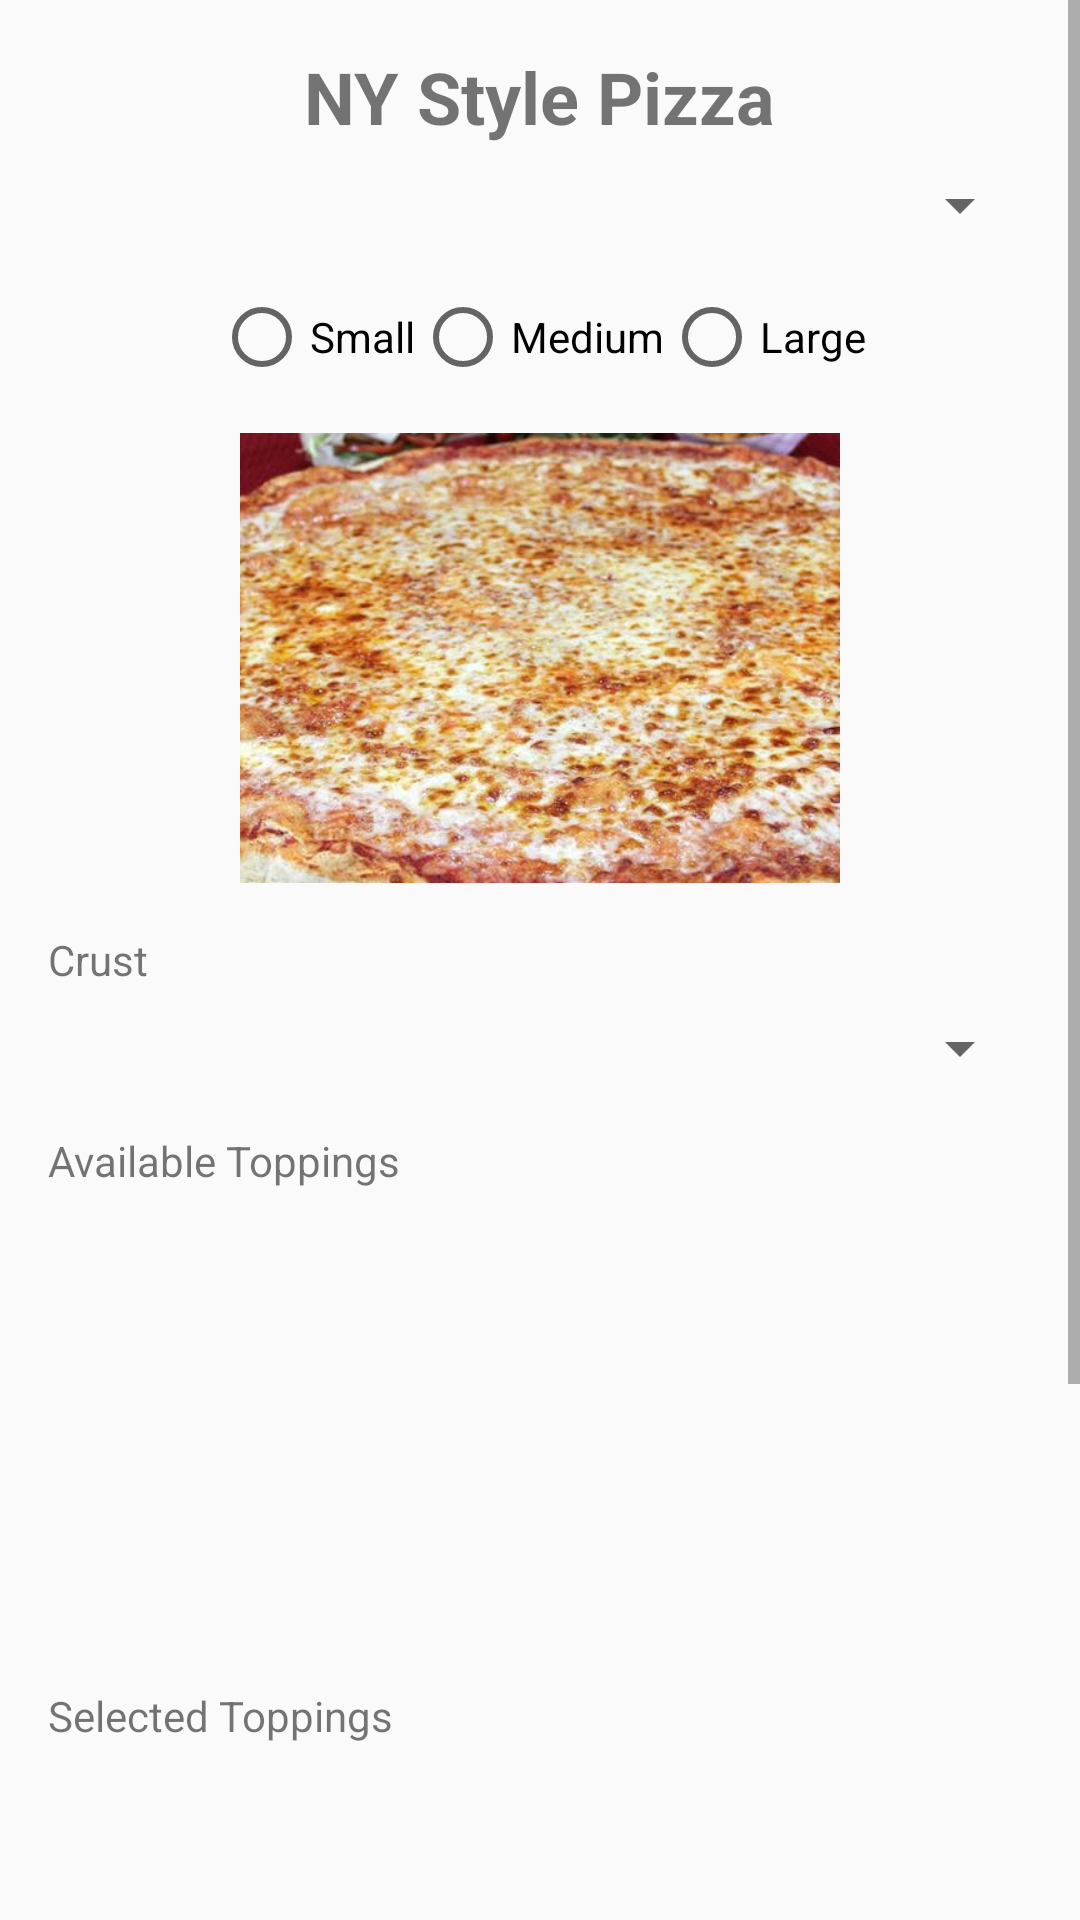

Reconstruct the res/layout file that produces this screen, plus the resources it refers to.
<!-- AndroidManifest.xml: application theme Theme.RUPizza -->
<!-- res/layout/ny_activity.xml -->
<ScrollView
    xmlns:android="http://schemas.android.com/apk/res/android"
    android:layout_width="match_parent"
    android:layout_height="match_parent"
    android:fillViewport="true">

    <LinearLayout
        android:layout_width="match_parent"
        android:layout_height="wrap_content"
        android:orientation="vertical"
        android:padding="16dp">

        
        <TextView
            android:id="@+id/titleNY"
            android:layout_width="wrap_content"
            android:layout_height="wrap_content"
            android:text="NY Style Pizza"
            android:textSize="24sp"
            android:textStyle="bold"
            android:layout_gravity="center" />

        
        <Spinner
            android:id="@+id/typeNYSpinner"
            android:layout_width="match_parent"
            android:layout_height="wrap_content"
            android:layout_marginTop="8dp" />

        
        <RadioGroup
            android:id="@+id/radioGroupSizeNY"
            android:layout_width="wrap_content"
            android:layout_height="wrap_content"
            android:orientation="horizontal"
            android:layout_gravity="center"
            android:layout_marginTop="16dp">

            <RadioButton
                android:id="@+id/radioSmallNY"
                android:layout_width="wrap_content"
                android:layout_height="wrap_content"
                android:text="Small" />

            <RadioButton
                android:id="@+id/radioMediumNY"
                android:layout_width="wrap_content"
                android:layout_height="wrap_content"
                android:text="Medium" />

            <RadioButton
                android:id="@+id/radioLargeNY"
                android:layout_width="wrap_content"
                android:layout_height="wrap_content"
                android:text="Large" />
        </RadioGroup>

        
        <ImageView
            android:id="@+id/imageNY"
            android:layout_width="200dp"
            android:layout_height="150dp"
            android:layout_gravity="center"
            android:scaleType="centerCrop"
            android:layout_marginTop="16dp"
            android:src="@drawable/plainny" />

        
        <TextView
            android:layout_width="wrap_content"
            android:layout_height="wrap_content"
            android:text="Crust"
            android:layout_marginTop="16dp" />

        <Spinner
            android:id="@+id/spinnerCrustNY"
            android:layout_width="match_parent"
            android:layout_height="wrap_content"
            android:layout_marginTop="8dp" />

        
        <TextView
            android:layout_width="wrap_content"
            android:layout_height="wrap_content"
            android:text="Available Toppings"
            android:layout_marginTop="16dp" />

        <androidx.recyclerview.widget.RecyclerView
            android:id="@+id/recyclerViewAvailableToppingsNY"
            android:layout_width="match_parent"
            android:layout_height="150dp" />

        
        <TextView
            android:layout_width="wrap_content"
            android:layout_height="wrap_content"
            android:text="Selected Toppings"
            android:layout_marginTop="16dp" />

        <androidx.recyclerview.widget.RecyclerView
            android:id="@+id/recyclerViewSelectedToppingsNY"
            android:layout_width="match_parent"
            android:layout_height="150dp" />

        
        <TextView
            android:layout_width="wrap_content"
            android:layout_height="wrap_content"
            android:text="Price $"
            android:layout_marginTop="16dp" />

        <EditText
            android:id="@+id/editTextPriceNY"
            android:layout_width="match_parent"
            android:layout_height="wrap_content"
            android:inputType="numberDecimal" />

        
        <Button
            android:id="@+id/buttonAddOrderNY"
            android:layout_width="match_parent"
            android:layout_height="wrap_content"
            android:text="Add to Order"
            android:layout_marginTop="16dp" />
    </LinearLayout>
</ScrollView>
<!-- resources referenced by this layout -->
<resources>
  <!-- drawable plainny: png bitmap (drawable, 444190 bytes) -->
  <style name="Theme.RUPizza" parent="android:Theme.Material.Light.NoActionBar" />
</resources>
